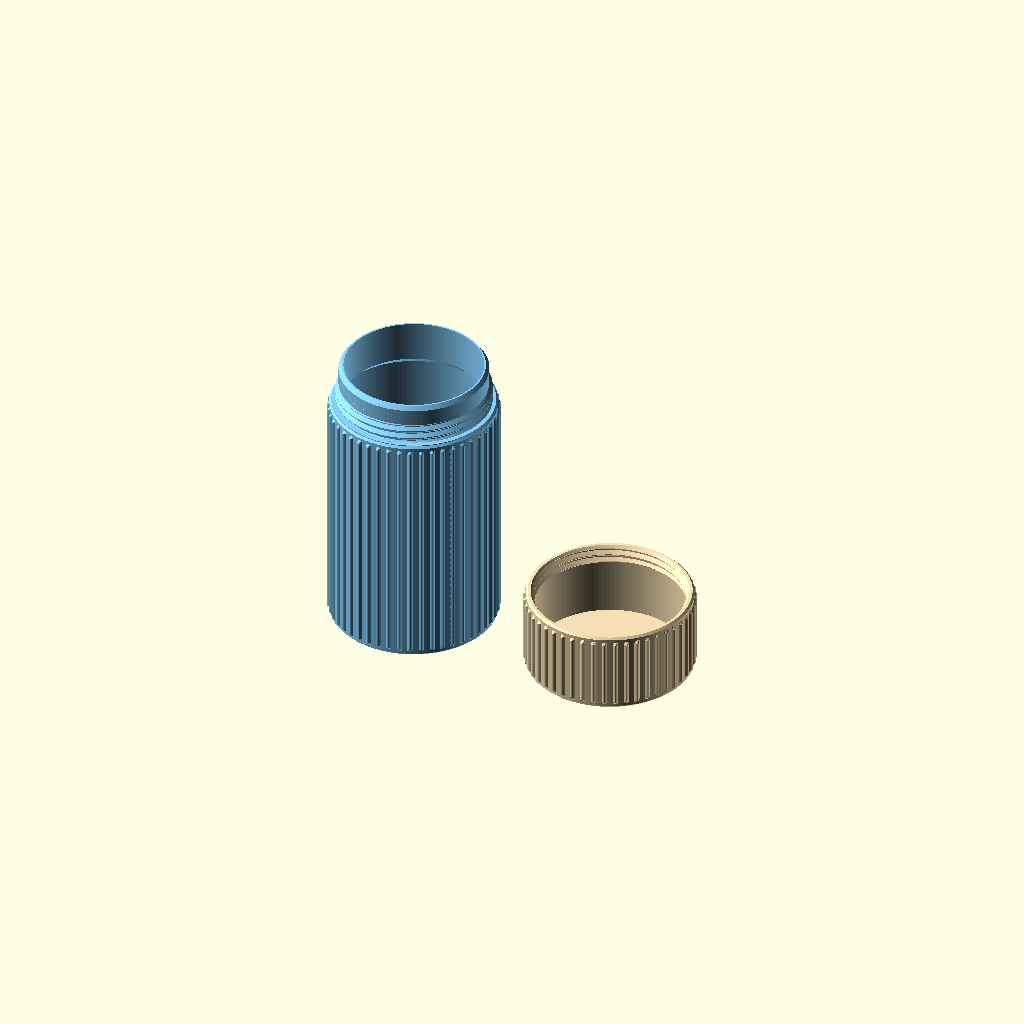
Cell 1: the model at its default parameters.
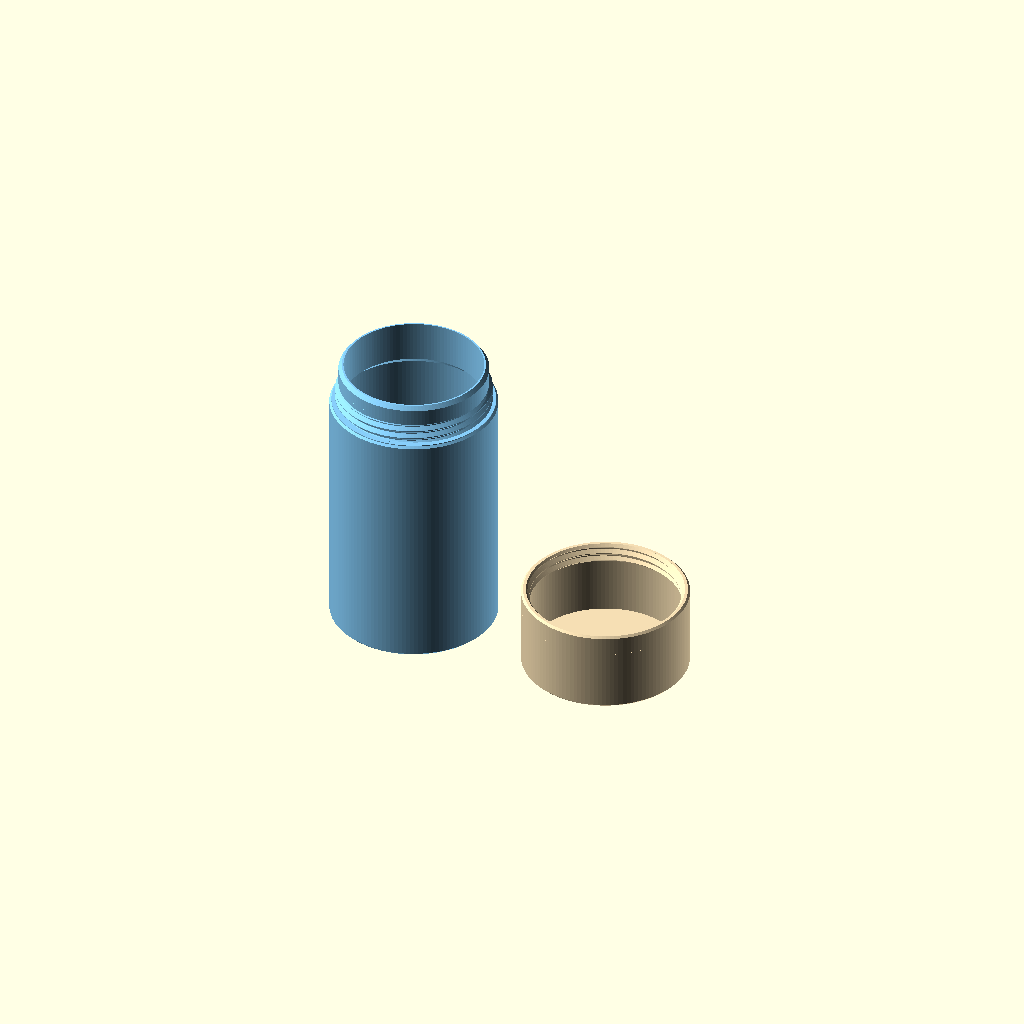
Cell 2: the "01 - Smooth original" preset from the model's presets file.
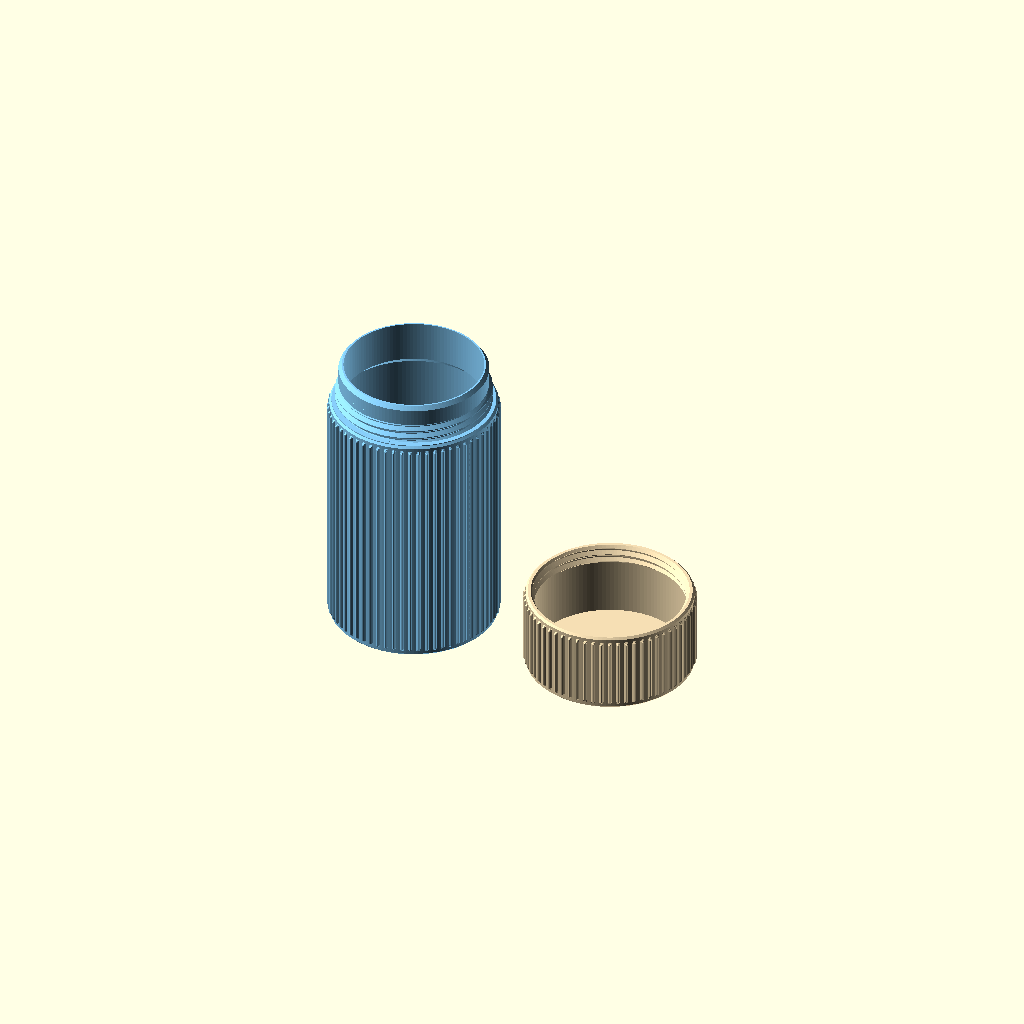
Cell 3: the "02 - Fine vertical ribs" preset from the model's presets file.
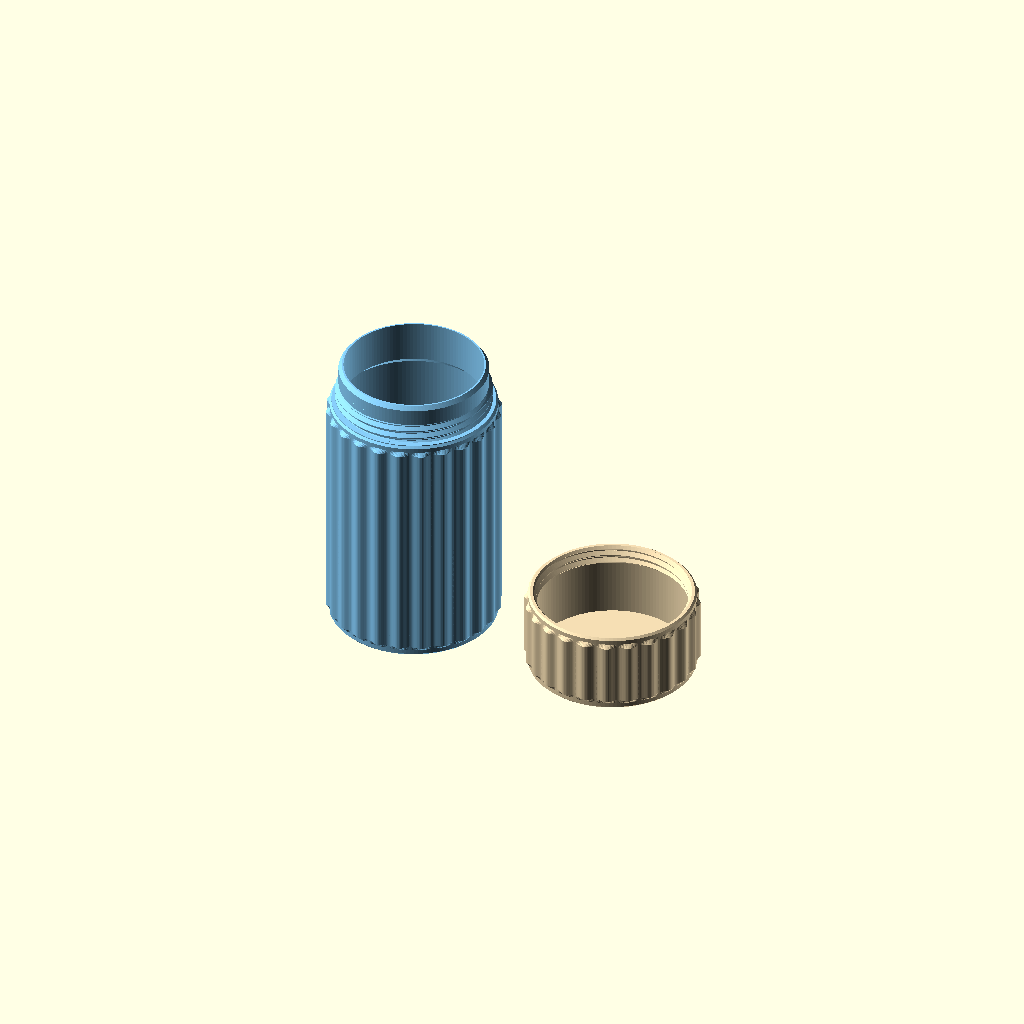
Cell 4: the "03 - Broad rounded flutes" preset from the model's presets file.
One fixed orthographic camera (rotation 55°, 0°, 25°; colour scheme Cornfield) for every cell.
Source of the model, projects/01_published_or_archived/simple_cylindrical_screwing_containerV2/simple_cylindrical_screwing_containerV2.scad:
// Copyright (C) 2026 Jonas Immanuel Frey - Licensed under GPL. See LICENSE file for details
// V2: cylindrical screw container with optional exterior grip patterns. Units: mm.
// Single-start right-hand thread with 45 degree flanks.
// No external libraries. Print the lid open-side up.
// Texture adds material OUTSIDE outer_diameter; maximum diameter is
// outer_diameter + 2*pattern_depth. The cavity, neck, and screw fit stay unchanged.
// Choose "none" to recover the original smooth container.
// The matching JSON file supplies seven Customizer presets; see pattern_preview.png.

/* [Display] */
view = "print"; // [print,container,lid,assembled,section,all_patterns:All patterns (print grid)]
quality = 128; // [64,128,192]

/* [Object] */
// Nominal closed height, including the lid roof, before alignment adjustment.
full_height = 80;
outer_diameter = 40;
// Body, neck, floor, lid roof, and minimum lid wall thickness.
wall_thickness = 1.2;
thread_pitch = 2.0;

/* [Base] */
// 0 fits the neck inside the lid automatically; a positive value overrides
// its height above the shoulder, independently of the thread height.
neck_height = 10;
// Axial lead-in length on the external thread and neck rim; 0 disables.
base_thread_entry_chamfer = 1;
// Exterior edge bevel, at 45 degrees; 0 disables.
base_chamfer = 0.5;
// Raise the flat shoulder BELOW the external thread to stop the lid earlier.
// This adds a seating surface; it does not thicken the helical thread flanks.
// 0 disables. Positive values also increase the closed height by this amount.
// Starting estimate: extrusion = thread_pitch * measured_overshoot_degrees / 360.
// Example: 0.10 mm at 1.2 mm pitch stops about 30 degrees earlier. Fine-tune
// against the printed markings, since actual seating depends on print fit.
external_thread_top_surface_extrusion = 0.2;

/* [Lid] */
// Total height of the lid, including its roof.
lid_height = 20;
// Threaded band at the opening AND matching band at the base shoulder.
// The rest of the neck and lid bore are smooth, allowing the lid to slide on.
lid_thread_height = 5;
// Axial lead-in length at the threaded opening; 0 disables.
lid_thread_entry_chamfer = 1;
// Exterior edge bevel, at 45 degrees; 0 disables.
lid_chamfer = 0.5;

/* [Optional outer chamfers] */
// Top/bottom refer to the assembled orientation, on both parts.
top_chamfer_enabled = true;
bottom_chamfer_enabled = true;

/* [Exterior pattern] */
exterior_pattern = "ribs"; // [none:Smooth original,ribs:Fine round ribs,flutes:Broad rounded flutes,spiral:Spiral ribs,diamond:Diamond knurl,waves:Wavy ribs,chevron:Chevron ribs]
pattern_on_container = true;
pattern_on_lid = true;
// Added radial height; 0 also disables the pattern.
pattern_depth = 0.6; // [0:0.1:2]
// Repeats around the circumference. Try 64 for fine ribs or 24 for broad flutes.
pattern_count = 48; // [12:1:96]
// Smooth band at each end, measured from the part edge; respects chamfers.
pattern_margin = 1.2; // [0:0.1:5]
// Vertical repeat for diamonds, waves, and chevrons.
pattern_pitch = 12; // [4:0.5:40]
// Total spiral rotation over full_height; negative reverses the direction.
pattern_twist = 90; // [-360:5:360]

/* [Fit] */
// Radial clearance per side; increase slightly if your printed fit is tight.
radial_clearance = 0.15;
// Total additional groove width, measured along the cylinder axis.
axial_clearance = 0.05;
// Minimum space between the neck rim and the underside of the lid roof.
rim_clearance = 0.2;

/* [Hidden] */
$fn = quality;
eps = 0.02;
thread_depth = 0.4 * thread_pitch;
crest_flat = 0.1 * thread_pitch;
outer_r = outer_diameter / 2;
texture_depth = exterior_pattern != "none" && (pattern_on_container || pattern_on_lid)
    ? pattern_depth : 0;
neck_r = outer_r - wall_thickness - radial_clearance - thread_depth;
inner_r = neck_r - wall_thickness;
body_inner_r = outer_r - wall_thickness;
shoulder_z = full_height - lid_height;
alignment_stop_z = shoulder_z + external_thread_top_surface_extrusion;
// Raising the lid by one pitch corresponds to one counterclockwise turn,
// viewed from above. Applying both transforms preserves the thread phase.
alignment_stop_angle = 360*external_thread_top_surface_extrusion/thread_pitch;
lid_cavity_height = lid_height - wall_thickness;
neck_h = neck_height == 0 ? lid_cavity_height-rim_clearance : neck_height;
container_height = shoulder_z + neck_h;
// A 45 degree inner transition keeps the body wall at the requested size
// while supporting the smaller neck above it.
inner_transition = body_inner_r - inner_r;
base_top_chamfer = top_chamfer_enabled ? base_chamfer : 0;
base_bottom_chamfer = bottom_chamfer_enabled ? base_chamfer : 0;
lid_top_chamfer = top_chamfer_enabled ? lid_chamfer : 0;
lid_bottom_chamfer = bottom_chamfer_enabled ? lid_chamfer : 0;
// Limit radial relief to the thread depth so a 1 mm lead-in does not
// consume the thin neck or lid wall. The lead-in length is measured axially.
base_entry_relief = min(base_thread_entry_chamfer, thread_depth);
lid_entry_relief = min(lid_thread_entry_chamfer, thread_depth);
// Keep the rim bevel above the thread band, including for very short necks.
neck_rim_chamfer = min(base_thread_entry_chamfer, max(0, neck_h-lid_thread_height));
neck_rim_relief = base_thread_entry_chamfer > 0
    ? base_entry_relief*neck_rim_chamfer/base_thread_entry_chamfer : 0;

assert(inner_r > 0 && wall_thickness > 0, "Diameter is too small for these walls");
assert(shoulder_z > wall_thickness+inner_transition,
       "Full height must leave enough base below the lid for the floor and neck transition");
assert(lid_cavity_height > 0 && rim_clearance >= 0);
assert(thread_pitch > 0 && lid_thread_height >= 2*thread_pitch,
       "Thread height must accommodate at least two pitches");
assert(neck_height >= 0 && neck_h >= lid_thread_height &&
       neck_h+rim_clearance <= lid_cavity_height+eps,
       "Neck must cover the thread band and fit below the lid roof");
assert(radial_clearance > 0 && radial_clearance < thread_depth,
       "Radial clearance must be positive and smaller than the thread depth");
assert(axial_clearance >= 0 && axial_clearance < 0.1 * thread_pitch,
       "Axial clearance must be less than 10% of the pitch");
assert(base_thread_entry_chamfer >= 0 && base_thread_entry_chamfer < lid_thread_height &&
       base_entry_relief < wall_thickness,
       "Base lead-in must leave a thread band and material at the neck rim");
assert(lid_thread_entry_chamfer >= 0 && lid_thread_entry_chamfer+thread_depth < lid_thread_height,
       "Lid lead-in and thread exit must leave an engaging thread band");
assert(external_thread_top_surface_extrusion >= 0 &&
       external_thread_top_surface_extrusion < thread_pitch,
       "Alignment extrusion must be nonnegative and less than one thread pitch");
assert(external_thread_top_surface_extrusion == 0 ||
       external_thread_top_surface_extrusion+base_thread_entry_chamfer+lid_thread_entry_chamfer < lid_thread_height,
       "Alignment extrusion must leave overlap between the full-depth thread bands");
assert(base_chamfer >= 0 && base_chamfer < wall_thickness);
assert(lid_chamfer >= 0 && lid_chamfer < wall_thickness);
assert(base_top_chamfer+base_bottom_chamfer < shoulder_z &&
       lid_top_chamfer+lid_bottom_chamfer < lid_height);
assert(quality >= 32 && quality == floor(quality));
assert(view == "print" || view == "container" || view == "lid" ||
       view == "assembled" || view == "section" || view == "all_patterns", "Unknown view");
assert(exterior_pattern == "none" || exterior_pattern == "ribs" ||
       exterior_pattern == "flutes" || exterior_pattern == "spiral" ||
       exterior_pattern == "diamond" || exterior_pattern == "waves" ||
       exterior_pattern == "chevron", "Unknown exterior pattern");
assert(pattern_depth >= 0 && pattern_margin >= 0,
       "Pattern depth and edge margin must be nonnegative");
assert(pattern_count >= 3 && pattern_count == floor(pattern_count),
       "Pattern count must be a whole number of at least three");
assert(pattern_pitch > 0, "Pattern pitch must be positive");

function triangle_wave(a) = 1-acos(cos(a))/180;
function fraction(x) = x-floor(x);
function pattern_shift(z, pattern = exterior_pattern) =
    pattern == "spiral" ? pattern_twist*z/full_height :
    pattern == "waves" ? 360/pattern_count*sin(360*z/pattern_pitch) :
    pattern == "chevron" ? 360/pattern_count*(4*abs(fraction(z/pattern_pitch)-0.5)-1) : 0;

// All profiles range from 0 to 1. The diamond is a field of raised pyramids,
// with alternating rows offset by half a cell, like a conventional knurl.
function pattern_profile(a, z, pattern = exterior_pattern) =
    let(phase = a*pattern_count)
    pattern == "diamond" ?
        min(triangle_wave(phase+360*z/pattern_pitch),
            triangle_wave(phase-360*z/pattern_pitch)) :
    pattern == "flutes" ? (1+cos(phase))/2 :
    max(0, cos(phase-pattern_count*pattern_shift(z, pattern)));

// A single closed mesh avoids hundreds of overlapping rib solids. Its core
// sits inside the original wall; only the raised relief protrudes. The original
// body/lid blank remains underneath, so texture never removes wall material.
module exterior_relief(h, bottom_bevel, top_bevel, enabled, z_origin = 0, angle_origin = 0,
                      pattern = exterior_pattern) {
    if (enabled && pattern != "none" && pattern_depth > 0) {
        low = max(pattern_margin, bottom_bevel);
        high = h-max(pattern_margin, top_bevel);
        assert(high-low > 2*eps,
               "Pattern margin/chamfers leave no textured area; reduce the margin or disable this part's pattern");
        fade = min(pattern_depth, (high-low)/3);
        samples = max(12, ceil(quality/32)*4);
        segments = max(quality, pattern_count*samples);
        // Constant profiles need only the two end ramps and a straight middle.
        straight = pattern == "ribs" || pattern == "flutes" ||
                   (pattern == "spiral" && pattern_twist == 0);
        step = pattern == "spiral"
            ? full_height*360/(max(abs(pattern_twist), eps)*pattern_count*samples)
            : pattern_pitch/(2*samples);
        rows = max(1, ceil((high-low-2*fade)/step));
        levels = straight ? [low, low+fade, high-fade, high] :
            concat([low], [for (i = [0:rows]) low+fade+(high-low-2*fade)*i/rows], [high]);
        // The overlap exceeds the core cylinder's facet sagitta even at low quality.
        root_r = outer_r*cos(180/quality)-eps;
        // Follow the ribs with the mesh vertices, avoiding stair-stepped edges
        // on curved patterns and preserving the lid's full peak depth.
        points = [for (z = levels, j = [0:segments-1])
            let(a = j*360/segments+pattern_shift(z+z_origin, pattern)-angle_origin,
                taper = min(1, (z-low)/fade, (high-z)/fade),
                r = root_r+(outer_r+pattern_depth-root_r)*taper*
                    pattern_profile(a+angle_origin, z+z_origin, pattern))
            [r*cos(a), r*sin(a), z]];
        faces = concat(
            [[for (j = [0:segments-1]) j]],
            [for (i = [0:len(levels)-2], j = [0:segments-1])
                [i*segments+j, (i+1)*segments+j, (i+1)*segments+(j+1)%segments]],
            [for (i = [0:len(levels)-2], j = [0:segments-1])
                [i*segments+j, (i+1)*segments+(j+1)%segments, i*segments+(j+1)%segments]],
            [[for (j = [segments-1:-1:0]) (len(levels)-1)*segments+j]]);
        polyhedron(points = points, faces = faces, convexity = 16);
    }
}

// Sweep a trapezoid around a right-handed helix. Equal radial depth and
// axial flank run give 45 degree flanks (90 degree included angle).
// Both sweeps extend beyond the band and are clipped by their callers.
// Their height depends only on the thread band, never on neck or lid height.
module thread_ridge(female = false) {
    start_z = -thread_pitch;
    end_z = lid_thread_height + thread_pitch;
    steps = ceil((end_z - start_z) / thread_pitch * quality);
    root = neck_r + (female ? radial_clearance : 0);
    play = female ? axial_clearance / 2 : 0;
    points = [for (i = [0:steps])
        let(z = start_z + (end_z - start_z) * i / steps,
            a = 360 * z / thread_pitch,
            depth = thread_depth,
            half_tip = crest_flat / 2 + play,
            profile = [[root - eps, -half_tip - depth - eps],
                       [root + depth, -half_tip],
                       [root + depth, half_tip],
                       [root - eps, half_tip + depth + eps]])
        for (p = profile) [p[0] * cos(a), p[0] * sin(a), z + p[1]]];
    // Clockwise winding as viewed from outside, as required by OpenSCAD.
    faces = concat(
        [[3, 2, 1, 0]],
        [for (i = [0:steps-1], j = [0:3])
            [4*i+j, 4*i+(j+1)%4, 4*(i+1)+(j+1)%4]],
        [for (i = [0:steps-1], j = [0:3])
            [4*i+j, 4*(i+1)+(j+1)%4, 4*(i+1)+j]],
        [[4*steps, 4*steps+1, 4*steps+2, 4*steps+3]]);
    polyhedron(points = points, faces = faces, convexity = 16);
}

module container(pattern = exterior_pattern) {
    difference() {
        union() {
            rotate_extrude() polygon([
                [0, 0], [outer_r-base_bottom_chamfer, 0],
                [outer_r, base_bottom_chamfer], [outer_r, shoulder_z-base_top_chamfer],
                [outer_r-base_top_chamfer, shoulder_z],
                // Extend the existing flat shoulder upward, keeping the
                // original neck and helix position. It meets the lid rim.
                if (external_thread_top_surface_extrusion > 0)
                    [outer_r-base_top_chamfer, alignment_stop_z],
                [0, alignment_stop_z]]);
            exterior_relief(shoulder_z, base_bottom_chamfer, base_top_chamfer,
                            pattern_on_container, pattern = pattern);
            translate([0, 0, shoulder_z]) {
                // Smooth neck slides through the lid's threaded opening.
                rotate_extrude() polygon([
                    [0, -eps], [neck_r, -eps],
                    [neck_r, neck_h-neck_rim_chamfer],
                    [neck_r-neck_rim_relief, neck_h], [0, neck_h]]);
                intersection() {
                    thread_ridge();
                    // Taper only the upper end of the short external band.
                    // Keep its lower end embedded in the shoulder.
                    rotate_extrude() polygon([
                        [0, -eps], [neck_r+thread_depth+eps, -eps],
                        [neck_r+thread_depth+eps, lid_thread_height-base_thread_entry_chamfer],
                        [neck_r+thread_depth-base_entry_relief, lid_thread_height],
                        [0, lid_thread_height]]);
                }
            }
        }
        rotate_extrude() polygon([
            [0, wall_thickness], [body_inner_r, wall_thickness],
            [body_inner_r, shoulder_z-inner_transition],
            [inner_r, shoulder_z], [inner_r, container_height+eps],
            [0, container_height+eps]]);
    }
}

// Defined open-side down with its opening at z=0. In this orientation the
// lid and the neck use exactly the same helical phase.
module lid(pattern = exterior_pattern) {
    difference() {
        union() {
            rotate_extrude() polygon([
                [0, 0], [outer_r-lid_bottom_chamfer, 0],
                [outer_r, lid_bottom_chamfer], [outer_r, lid_height-lid_top_chamfer],
                [outer_r-lid_top_chamfer, lid_height], [0, lid_height]]);
            // Sample the same assembled coordinates as the body, compensating
            // for the lid's seating rotation so patterns align when screwed shut.
            exterior_relief(lid_height, lid_bottom_chamfer, lid_top_chamfer,
                            pattern_on_lid, alignment_stop_z, alignment_stop_angle, pattern);
        }
        // Short threaded bore, then a 45 degree transition to the smooth
        // cavity. The transition supports the internal ridge when printed.
        rotate_extrude() polygon([
            [0, -eps], [neck_r+radial_clearance+lid_entry_relief, -eps],
            [neck_r+radial_clearance+lid_entry_relief, 0],
            [neck_r+radial_clearance, lid_thread_entry_chamfer],
            [neck_r+radial_clearance, lid_thread_height-thread_depth],
            [body_inner_r, lid_thread_height],
            [body_inner_r, lid_cavity_height], [0, lid_cavity_height]]);
        // Only the opening is threaded; the lid roof is outside this cutter.
        intersection() {
            thread_ridge(female = true);
            translate([0, 0, -eps])
                cylinder(r = outer_r+eps, h = lid_thread_height+eps);
        }
    }
}

module print_lid(pattern = exterior_pattern) {
    translate([0, 0, lid_height]) rotate([180, 0, 0]) lid(pattern);
}

module assembled(pattern = exterior_pattern) {
    color("LightSkyBlue") container(pattern);
    color("Wheat") translate([0, 0, alignment_stop_z])
        rotate([0, 0, alignment_stop_angle]) lid(pattern);
}

// Print every pattern using the same dimensions and texture settings.
// Two pairs per row, each with its container on the left and lid on the right.
// Pattern order by row: smooth/ribs, flutes/spiral, diamond/waves, chevron.
// All parts sit at z=0; lids rest on their flat roofs with the openings upward.
// Spacing includes the relief depth and leaves at least 10 mm between parts.
module all_patterns() {
    patterns = ["none", "ribs", "flutes", "spiral", "diamond", "waves", "chevron"];
    spacing = outer_diameter+2*pattern_depth+10;
    pair_columns = 2;
    rows = ceil(len(patterns)/pair_columns);
    for (i = [0:len(patterns)-1])
        translate([(2*(i%pair_columns)-(2*pair_columns-1)/2)*spacing,
                   (floor(i/pair_columns)-(rows-1)/2)*spacing, 0]) {
            color("LightSkyBlue") container(patterns[i]);
            color("Wheat") translate([spacing, 0, 0]) print_lid(patterns[i]);
        }
}

if (view == "container") container();
else if (view == "lid") print_lid();
else if (view == "assembled") assembled();
else if (view == "all_patterns") all_patterns();
else if (view == "section") difference() {
    assembled();
    translate([-outer_r-texture_depth-1, -outer_r-texture_depth-1, -1])
        cube([outer_diameter+2*texture_depth+2, outer_r+texture_depth+1, container_height+lid_height+2]);
}
else {
    color("LightSkyBlue") container();
    color("Wheat") translate([outer_diameter+2*texture_depth+10, 0, 0]) print_lid();
}
Customizer parameters (derived from the source; name, type, default, range or options):
view: string, default "print", options "print", "container", "lid", "assembled", "section", "all_patterns"
quality: number, default 128, options 64, 128, 192
full_height: number, default 80
outer_diameter: number, default 40
wall_thickness: number, default 1.2
thread_pitch: number, default 2
neck_height: number, default 10
base_thread_entry_chamfer: number, default 1
base_chamfer: number, default 0.5
external_thread_top_surface_extrusion: number, default 0.2
lid_height: number, default 20
lid_thread_height: number, default 5
lid_thread_entry_chamfer: number, default 1
lid_chamfer: number, default 0.5
top_chamfer_enabled: bool, default true
bottom_chamfer_enabled: bool, default true
exterior_pattern: string, default "ribs", options "none", "ribs", "flutes", "spiral", "diamond", "waves", "chevron"
pattern_on_container: bool, default true
pattern_on_lid: bool, default true
pattern_depth: number, default 0.6, range 0 to 2, step 0.1
pattern_count: number, default 48, range 12 to 96, step 1
pattern_margin: number, default 1.2, range 0 to 5, step 0.1
pattern_pitch: number, default 12, range 4 to 40, step 0.5
pattern_twist: number, default 90, range -360 to 360, step 5
radial_clearance: number, default 0.15
axial_clearance: number, default 0.05
rim_clearance: number, default 0.2
